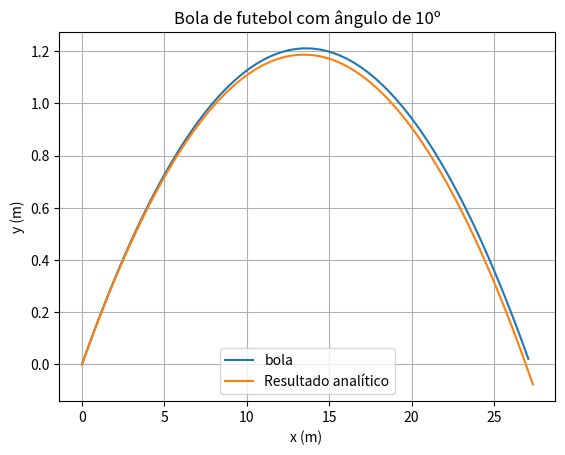

Python code for this plot:
#!/usr/bin/env python3
# -*- coding: utf-8 -*-
"""
Created on Thu Mar 31 18:26:38 2022

[redacted]
"""

import numpy as np
import matplotlib.pyplot as plt


#aceleração gravítica
g =9.8
alpha = np.radians(10) #degrees

#Tmpo inicial e final
ti =0
tf=1
dt = 0.01
n = int((tf-ti) / dt)

#Para as analiticas
x0 = 0
y0 = 0
#velocidade inicial
v0 =100 / 3.6 # para coonverter para m/s

#Arrays precisam ser todos definidos
t = np.linspace(ti, tf, n)

vx = np.empty(n)
ax = np.empty(n)
x = np.empty(n)

vy= np.empty(n)
ay = np.empty(n)
y = np.empty(n)

vx[0] = v0*np.cos(alpha)
vy[0] = v0*np.sin(alpha)


floor = np.zeros(t.size)

#Preencher o vetor v
for i in range(n-1):
    ay[i] = -g
    ax[i] = 0
    vx[i+1] = vx[i] +ax[i]*dt
    vy[i+1] = vy[i] + ay[i]*dt
    x[i+1] = x[i] + vx[i]*dt
    y[i+1] = y[i] + vy[i]*dt
    x_anali = vx[0]*t + x0
    y_anali = vy[0]*t - (0.5*g*t**2) +y0
        
plt.plot(x,y, label= "bola")
plt.plot(x_anali, y_anali, label ="Resultado analítico")
plt.xlabel("x (m) ")
plt.ylabel("y (m)")
plt.title("Bola de futebol com ângulo de 10º")
plt.grid()
plt.legend()

